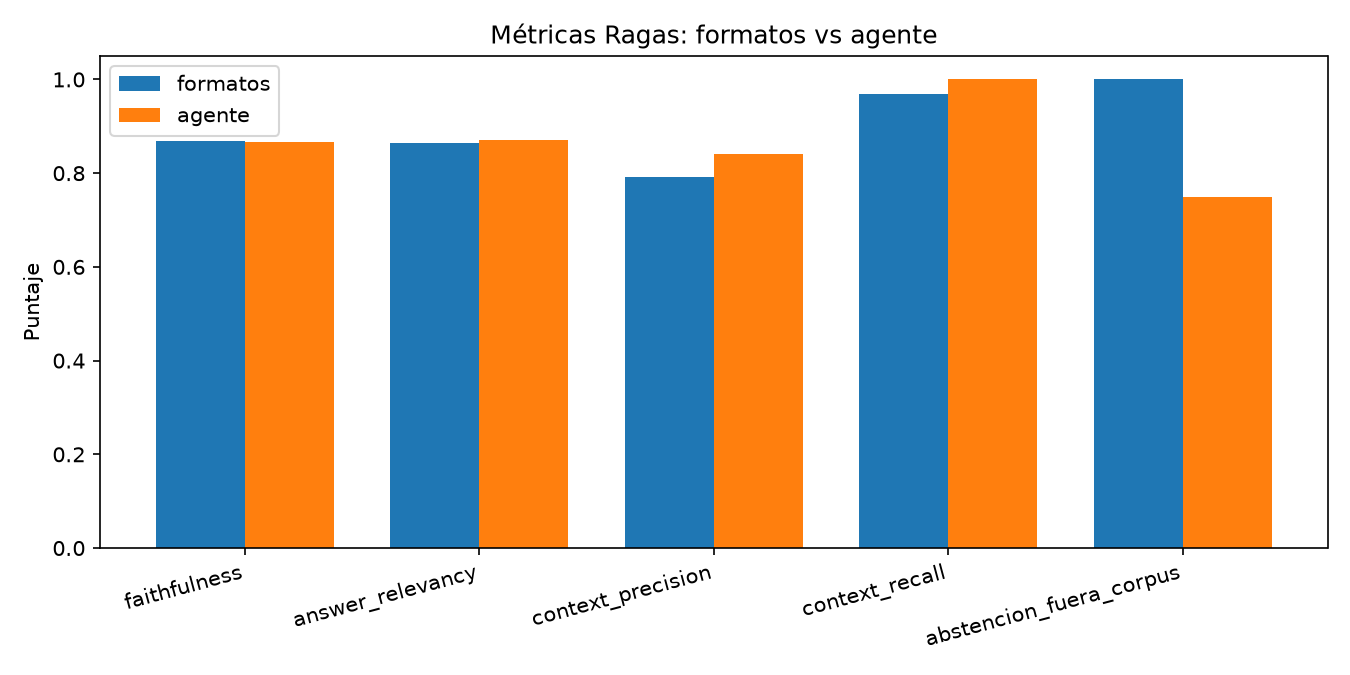

Source data for this figure (header and first rows):
metrica, formatos, agente, delta
faithfulness, 0.8679, 0.8668, -0.001121
answer_relevancy, 0.8648, 0.8717, 0.006914
context_precision, 0.7917, 0.8406, 0.04896
context_recall, 0.9688, 1.0, 0.03125
abstencion_fuera_corpus, 1.0, 0.75, -0.25
